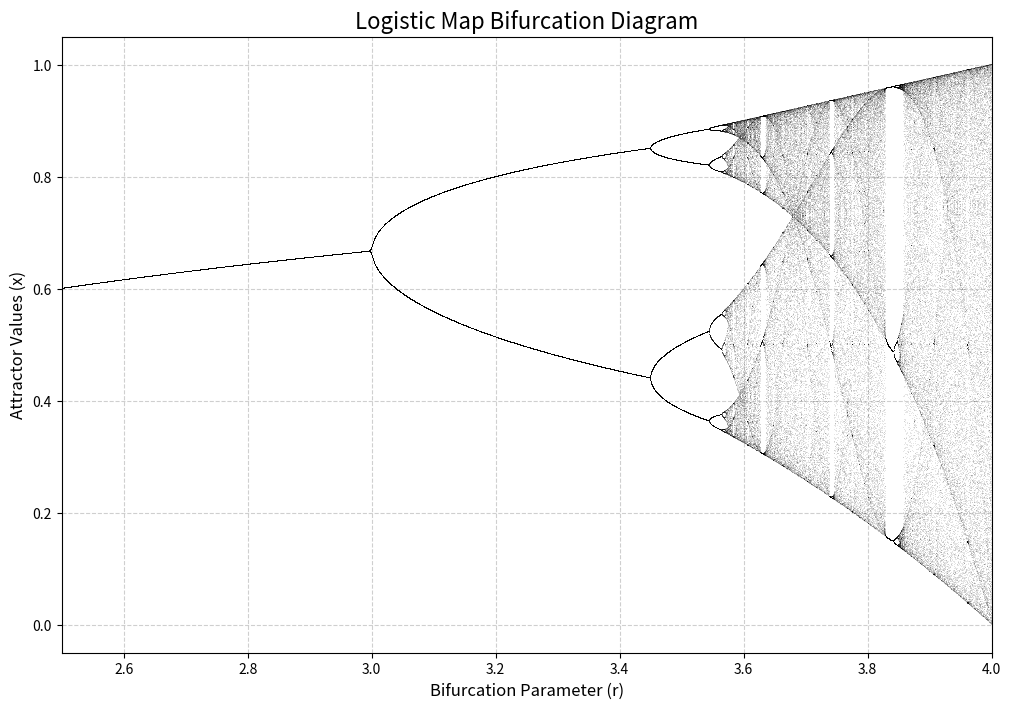

Python code for this plot:
import numpy as np
import matplotlib.pyplot as plt

def generate_bifurcation_diagram():
    """
    Generates and plots the logistic map bifurcation diagram.
    """
    # Parameters
    n_iterations = 1000  # Number of iterations for each r value
    n_last_to_plot = 100 # Number of final points to plot to show attractors
    r_min, r_max = 2.5, 4.0 # Range of the bifurcation parameter r
    n_r_steps = 4000     # Number of r values to simulate

    # Create an array of r values
    r_values = np.linspace(r_min, r_max, n_r_steps)
    
    # Initialize x and run the simulation
    x = 0.2 * np.ones(n_r_steps) # Initial condition for each r
    
    # Iterate to allow the system to settle into its attractor
    for _ in range(n_iterations - n_last_to_plot):
        x = r_values * x * (1 - x)

    # Store the attractor points
    attractor_points_x = []
    attractor_points_y = []

    # Collect the final points for plotting
    for _ in range(n_last_to_plot):
        x = r_values * x * (1 - x)
        attractor_points_x.extend(r_values)
        attractor_points_y.extend(x)
        
    # Plotting
    plt.figure(figsize=(12, 8))
    plt.plot(attractor_points_x, attractor_points_y, ',k', alpha=0.1)
    plt.title('Logistic Map Bifurcation Diagram', fontsize=16)
    plt.xlabel('Bifurcation Parameter (r)', fontsize=12)
    plt.ylabel('Attractor Values (x)', fontsize=12)
    plt.xlim(r_min, r_max)
    plt.grid(True, linestyle='--', alpha=0.6)
    plt.show()

# Run the function
generate_bifurcation_diagram()